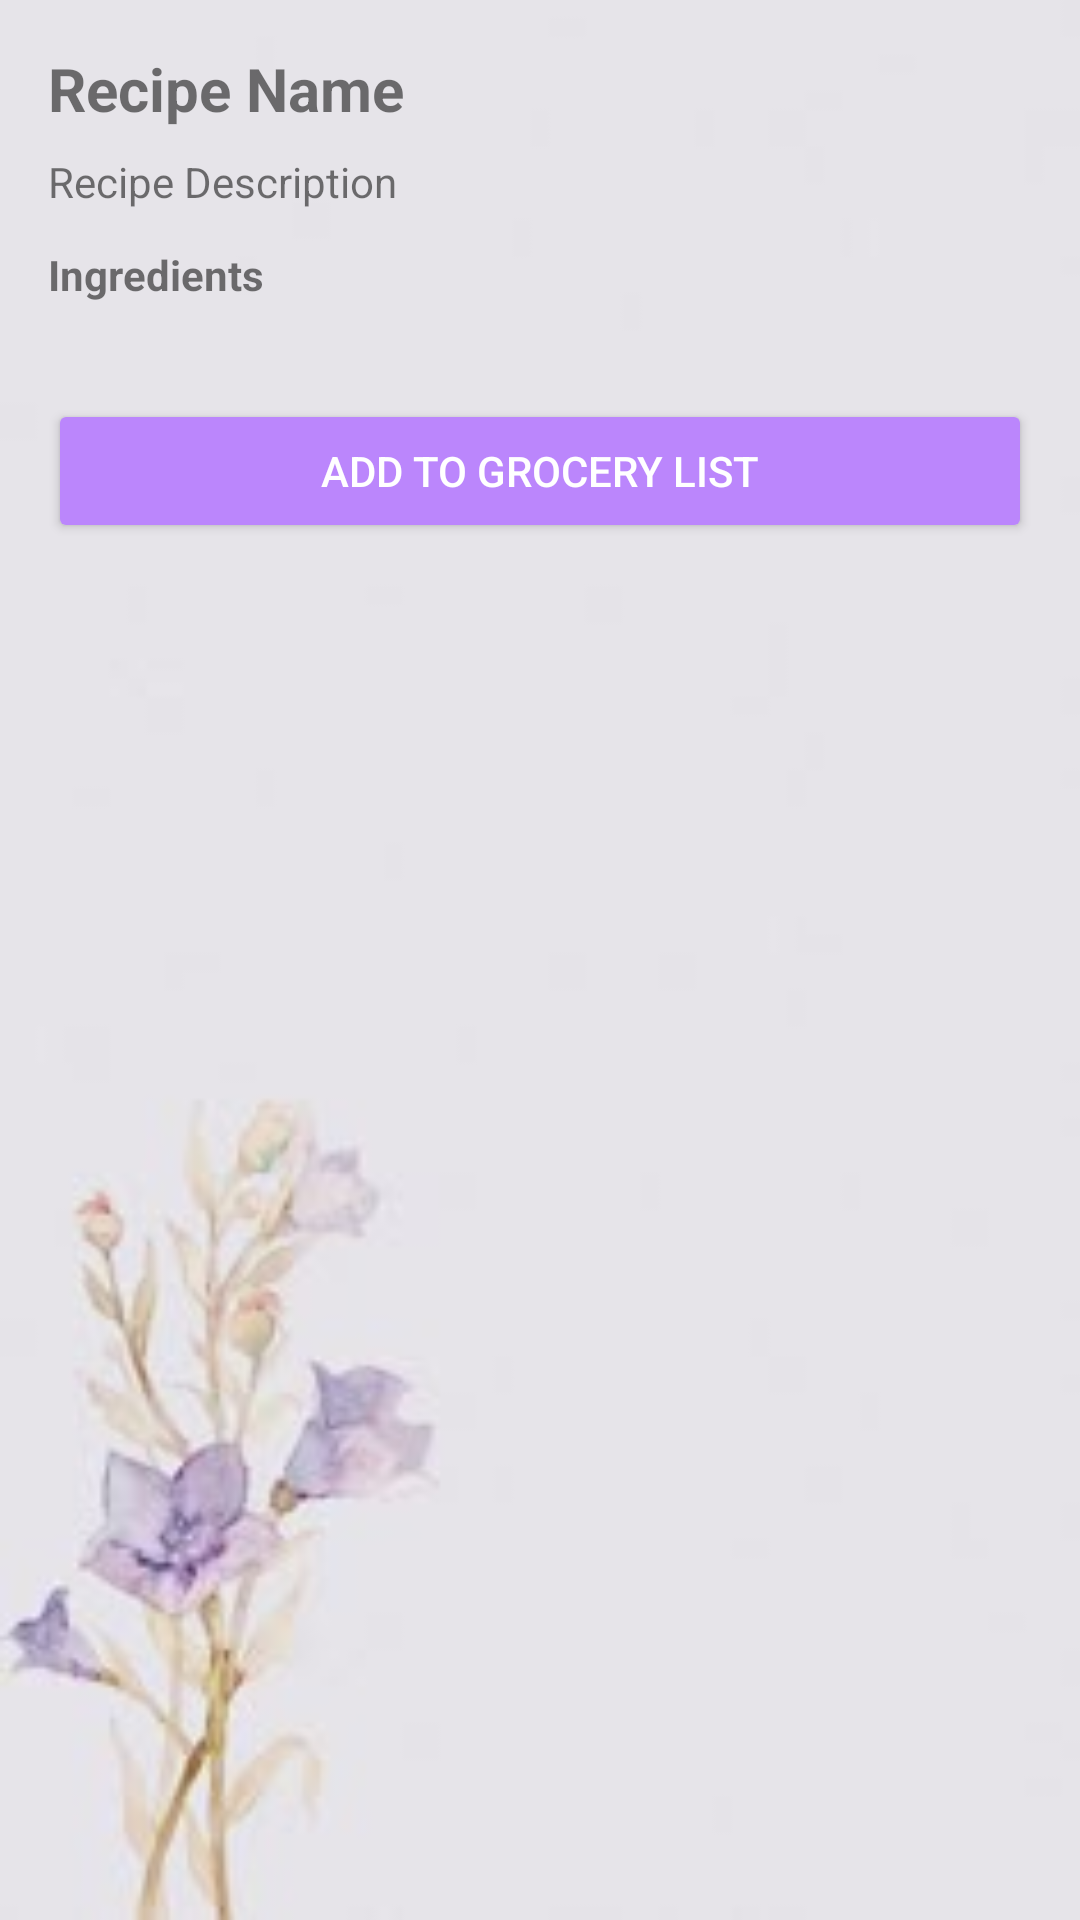

Android layout source for this screen:
<!-- AndroidManifest.xml: application theme Theme.SmartGrocery -->
<!-- res/layout/activity_recipe_detail.xml -->
<?xml version="1.0" encoding="utf-8"?>
<ScrollView xmlns:android="http://schemas.android.com/apk/res/android"
    android:id="@+id/scrollView"
    android:layout_width="match_parent"
    android:layout_height="match_parent"
    android:padding="16dp"
    android:background="@drawable/purflo">

    <LinearLayout
        android:orientation="vertical"
        android:layout_width="match_parent"
        android:layout_height="wrap_content">

        
        <TextView
            android:id="@+id/txtRecipeName"
            android:layout_width="match_parent"
            android:layout_height="wrap_content"
            android:text="Recipe Name"
            android:textSize="20sp"
            android:textStyle="bold"
            android:layout_marginBottom="8dp" />

        
        <TextView
            android:id="@+id/txtRecipeDescription"
            android:layout_width="match_parent"
            android:layout_height="wrap_content"
            android:text="Recipe Description"
            android:layout_marginBottom="12dp" />

        
        <TextView
            android:id="@+id/txtIngredients"
            android:layout_width="match_parent"
            android:layout_height="wrap_content"
            android:text="Ingredients"
            android:textStyle="bold"
            android:layout_marginBottom="16dp" />

        
        <LinearLayout
            android:id="@+id/ingredientsContainer"
            android:orientation="vertical"
            android:layout_width="match_parent"
            android:layout_height="wrap_content" />

        
        <Button
            android:id="@+id/btnAddToGroceryList"
            android:layout_width="match_parent"
            android:layout_height="wrap_content"
            android:text="Add to Grocery List"
            android:backgroundTint="@color/purple_200"
            android:textColor="@android:color/white"
            android:layout_marginTop="16dp" />
    </LinearLayout>
</ScrollView>
<!-- resources referenced by this layout -->
<resources>
  <color name="purple_200">#FFBB86FC</color>
  <!-- drawable purflo: jpg bitmap (drawable, 3932 bytes) -->
  <style name="Theme.SmartGrocery" parent="Theme.MaterialComponents.DayNight.NoActionBar">
          <item name="colorPrimary">@color/purple_500</item>
          <item name="colorPrimaryVariant">@color/purple_700</item>
          <item name="colorOnPrimary">@color/white</item>
          <item name="android:windowBackground">@color/white</item>
      </style>
  <color name="purple_500">#FF6200EE</color>
  <color name="purple_700">#FF3700B3</color>
  <color name="white">#FFFFFFFF</color>
</resources>
